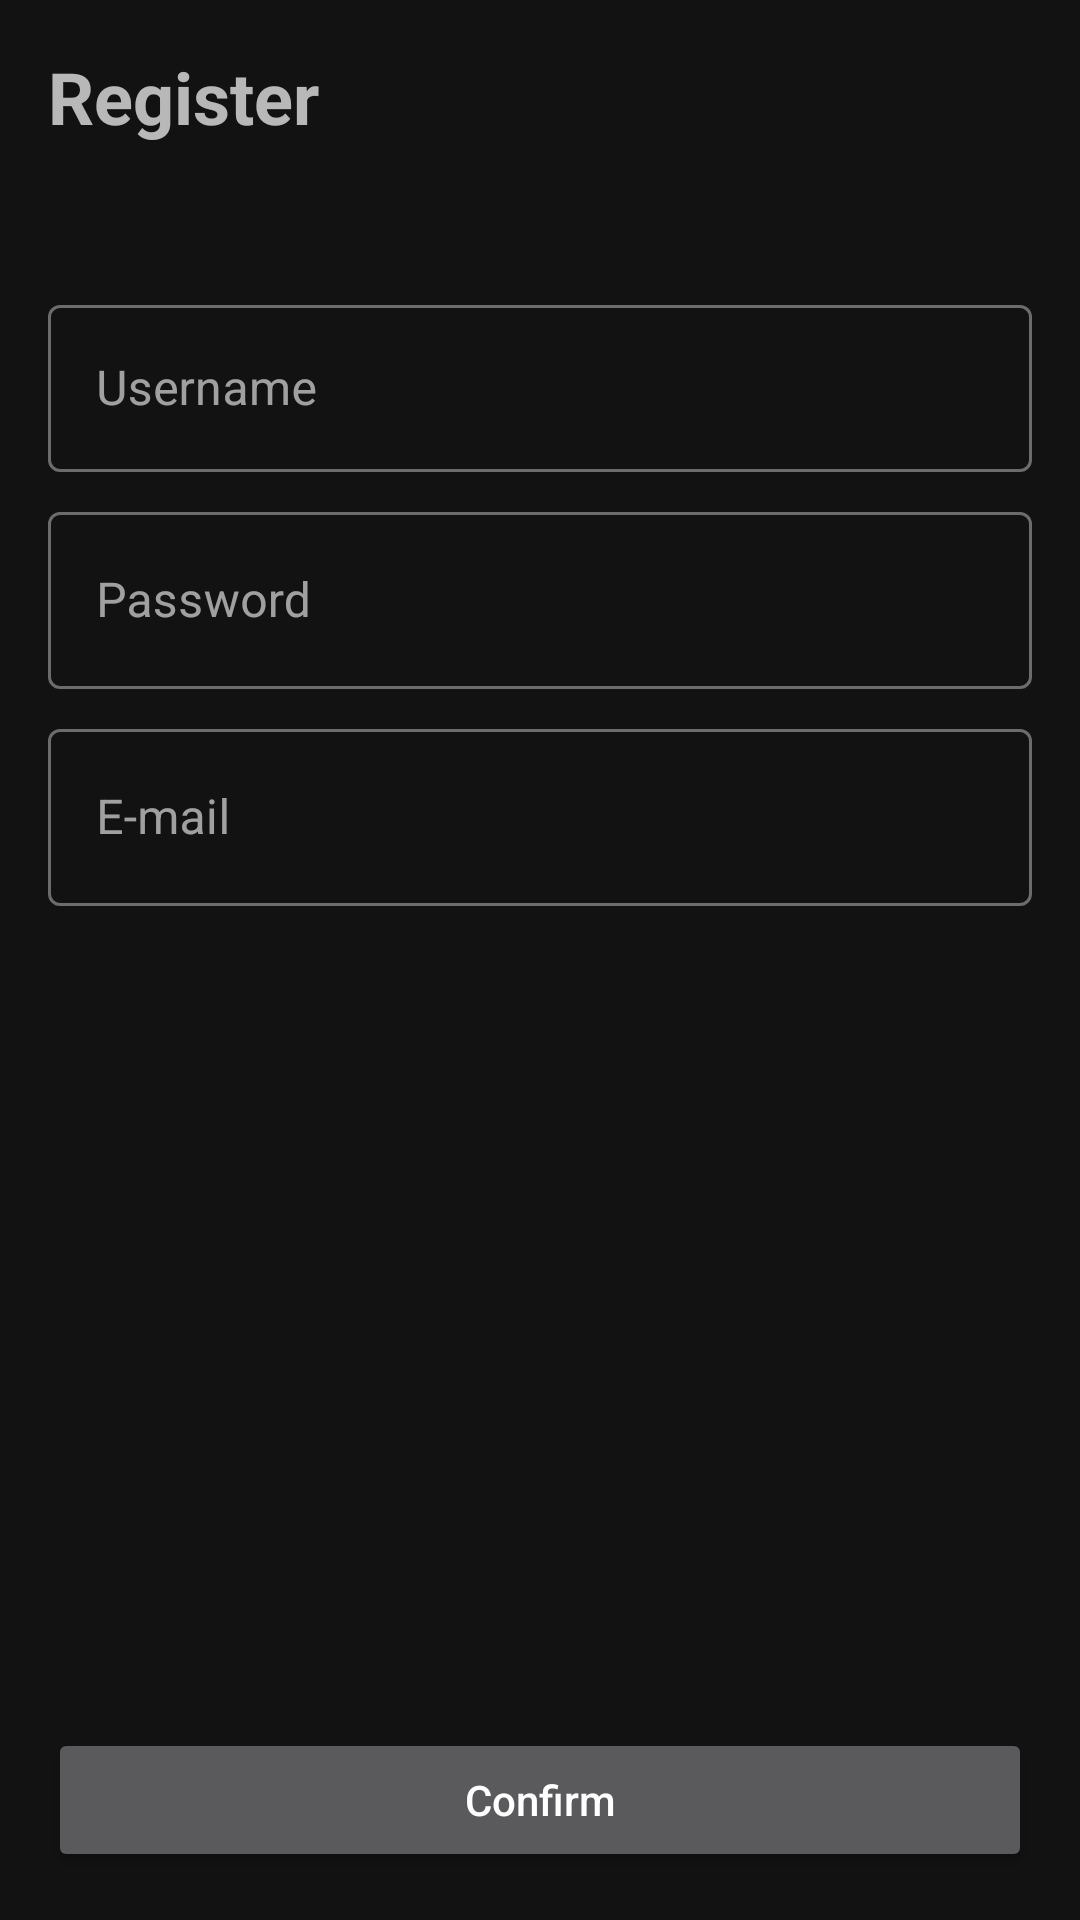

Layout XML and referenced resources for this Android screen:
<!-- AndroidManifest.xml: application theme AppTheme -->
<!-- res/layout/fragment_register.xml -->
<?xml version="1.0" encoding="utf-8"?>
<androidx.constraintlayout.widget.ConstraintLayout xmlns:android="http://schemas.android.com/apk/res/android"
    xmlns:app="http://schemas.android.com/apk/res-auto"
    xmlns:tools="http://schemas.android.com/tools"
    android:layout_width="match_parent"
    android:layout_height="match_parent">

    <TextView
        android:id="@+id/textView"
        android:layout_width="wrap_content"
        android:layout_height="wrap_content"
        android:layout_marginStart="16dp"
        android:layout_marginTop="16dp"
        android:text="Register"
        android:textSize="24sp"
        android:textStyle="bold"
        app:layout_constraintStart_toStartOf="parent"
        app:layout_constraintTop_toTopOf="parent" />

    <com.google.android.material.textfield.TextInputLayout
        android:id="@+id/textInputLayout"
        android:layout_width="0dp"
        android:layout_height="wrap_content"
        android:layout_marginStart="16dp"
        android:layout_marginTop="48dp"
        android:layout_marginEnd="16dp"
        app:layout_constraintEnd_toEndOf="parent"
        app:layout_constraintStart_toStartOf="parent"
        app:layout_constraintTop_toBottomOf="@+id/textView">

        <com.google.android.material.textfield.TextInputEditText
            android:layout_width="match_parent"
            android:layout_height="wrap_content"
            android:hint="Username" />
    </com.google.android.material.textfield.TextInputLayout>

    <com.google.android.material.textfield.TextInputLayout
        android:id="@+id/textInputLayout2"
        android:layout_width="0dp"
        android:layout_height="wrap_content"
        android:layout_marginTop="8dp"
        app:layout_constraintEnd_toEndOf="@+id/textInputLayout"
        app:layout_constraintStart_toStartOf="@+id/textInputLayout"
        app:layout_constraintTop_toBottomOf="@+id/textInputLayout">

        <com.google.android.material.textfield.TextInputEditText
            android:layout_width="match_parent"
            android:layout_height="59dp"
            android:hint="Password" />
    </com.google.android.material.textfield.TextInputLayout>

    <com.google.android.material.textfield.TextInputLayout
        android:id="@+id/textInputLayout3"
        android:layout_width="0dp"
        android:layout_height="wrap_content"
        android:layout_marginTop="8dp"
        app:layout_constraintEnd_toEndOf="@+id/textInputLayout2"
        app:layout_constraintStart_toStartOf="@+id/textInputLayout2"
        app:layout_constraintTop_toBottomOf="@+id/textInputLayout2">

        <com.google.android.material.textfield.TextInputEditText
            android:layout_width="match_parent"
            android:layout_height="59dp"
            android:hint="E-mail" />
    </com.google.android.material.textfield.TextInputLayout>

    <Button
        android:id="@+id/btn_register"
        android:layout_width="0dp"
        android:layout_height="wrap_content"
        android:layout_marginStart="16dp"
        android:layout_marginEnd="16dp"
        android:layout_marginBottom="16dp"
        android:text="Confirm"
        android:textAllCaps="false"
        app:layout_constraintBottom_toBottomOf="parent"
        app:layout_constraintEnd_toEndOf="parent"
        app:layout_constraintStart_toStartOf="parent" />
</androidx.constraintlayout.widget.ConstraintLayout>
<!-- resources referenced by this layout -->
<resources>
  <style name="AppTheme" parent="Theme.MaterialComponents.NoActionBar">
          
          <item name="colorPrimary">@color/colorPrimary</item>
          <item name="colorPrimaryDark">@color/colorPrimaryDark</item>
          <item name="colorAccent">@color/colorAccent</item>
          <item name="textInputStyle">@style/Widget.MaterialComponents.TextInputLayout.OutlinedBox</item>
      </style>
  <color name="colorPrimary">#E91E63</color>
  <color name="colorPrimaryDark">#C2185B</color>
  <color name="colorAccent">#F8BBD0</color>
</resources>
